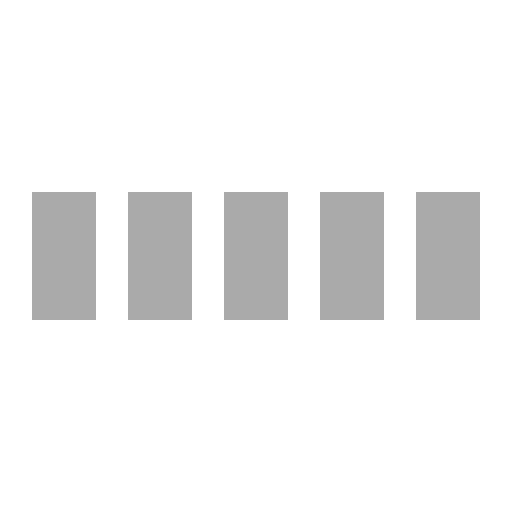
t = 0.00 s
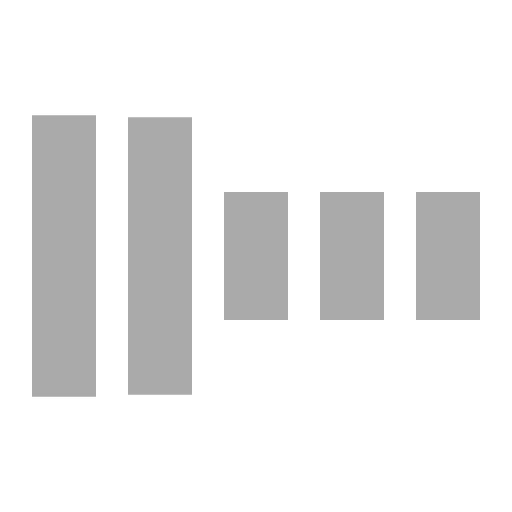
t = 0.30 s
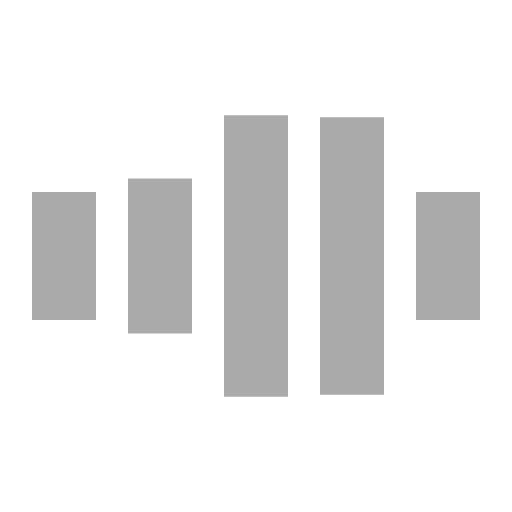
t = 0.70 s
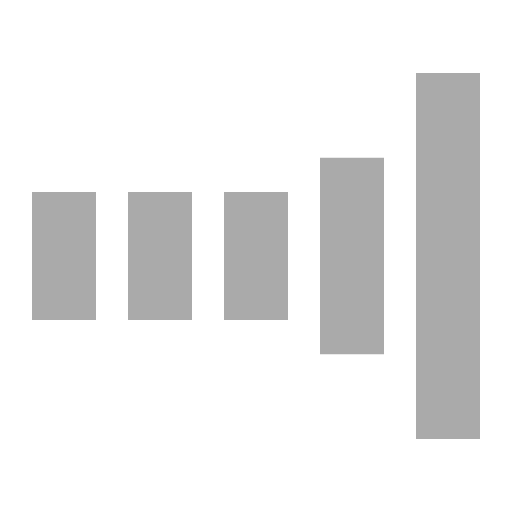
t = 1.00 s
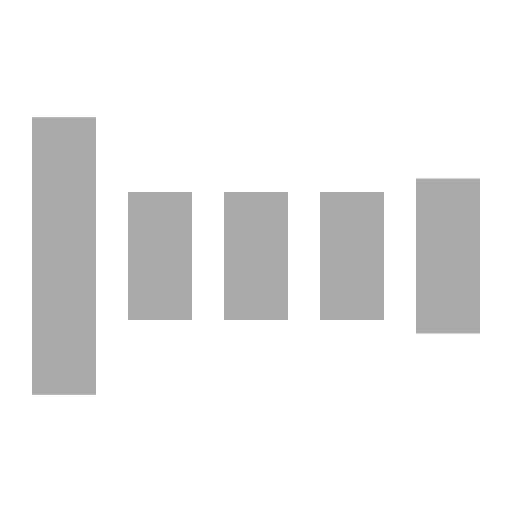
t = 1.30 s
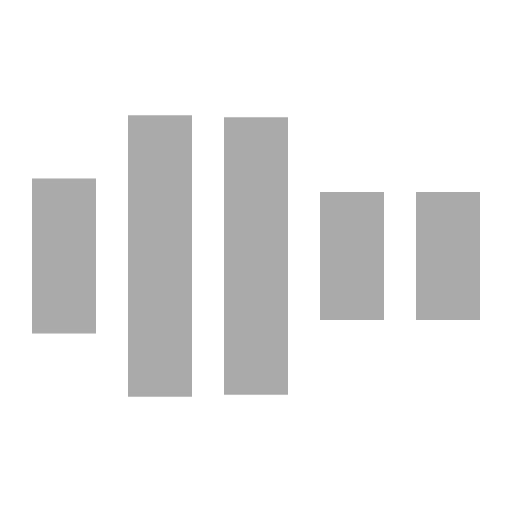
t = 1.70 s

The animated SVG that drew these frames (rendered in a browser with its animation timeline set to each time). Animation: 5 SMIL elements (animate=5); one cycle of 2.00 s, repeats indefinitely.

<svg xmlns="http://www.w3.org/2000/svg" viewBox="0 0 32 32" width="32" height="32" fill="#aaa">
  <path transform="translate(2)" d="M0 12 V20 H4 V12z">
    <animate attributeName="d" values="M0 12 V20 H4 V12z; M0 4 V28 H4 V4z; M0 12 V20 H4 V12z; M0 12 V20 H4 V12z" dur="1.2s" repeatCount="indefinite" begin="0" keytimes="0;.2;.5;1" keySplines="0.2 0.2 0.4 0.8;0.2 0.6 0.4 0.8;0.2 0.8 0.4 0.8" calcMode="spline"  />
  </path>
  <path transform="translate(8)" d="M0 12 V20 H4 V12z">
    <animate attributeName="d" values="M0 12 V20 H4 V12z; M0 4 V28 H4 V4z; M0 12 V20 H4 V12z; M0 12 V20 H4 V12z" dur="1.2s" repeatCount="indefinite" begin="0.2" keytimes="0;.2;.5;1" keySplines="0.2 0.2 0.4 0.8;0.2 0.6 0.4 0.8;0.2 0.8 0.4 0.8" calcMode="spline"  />
  </path>
  <path transform="translate(14)" d="M0 12 V20 H4 V12z">
    <animate attributeName="d" values="M0 12 V20 H4 V12z; M0 4 V28 H4 V4z; M0 12 V20 H4 V12z; M0 12 V20 H4 V12z" dur="1.2s" repeatCount="indefinite" begin="0.4" keytimes="0;.2;.5;1" keySplines="0.2 0.2 0.4 0.8;0.2 0.6 0.4 0.8;0.2 0.8 0.4 0.8" calcMode="spline" />
  </path>
  <path transform="translate(20)" d="M0 12 V20 H4 V12z">
    <animate attributeName="d" values="M0 12 V20 H4 V12z; M0 4 V28 H4 V4z; M0 12 V20 H4 V12z; M0 12 V20 H4 V12z" dur="1.2s" repeatCount="indefinite" begin="0.6" keytimes="0;.2;.5;1" keySplines="0.2 0.2 0.4 0.8;0.2 0.6 0.4 0.8;0.2 0.8 0.4 0.8" calcMode="spline" />
  </path>
  <path transform="translate(26)" d="M0 12 V20 H4 V12z">
    <animate attributeName="d" values="M0 12 V20 H4 V12z; M0 4 V28 H4 V4z; M0 12 V20 H4 V12z; M0 12 V20 H4 V12z" dur="1.2s" repeatCount="indefinite" begin="0.8" keytimes="0;.2;.5;1" keySplines="0.2 0.2 0.4 0.8;0.2 0.6 0.4 0.8;0.2 0.8 0.4 0.8" calcMode="spline" />
  </path>
</svg>
